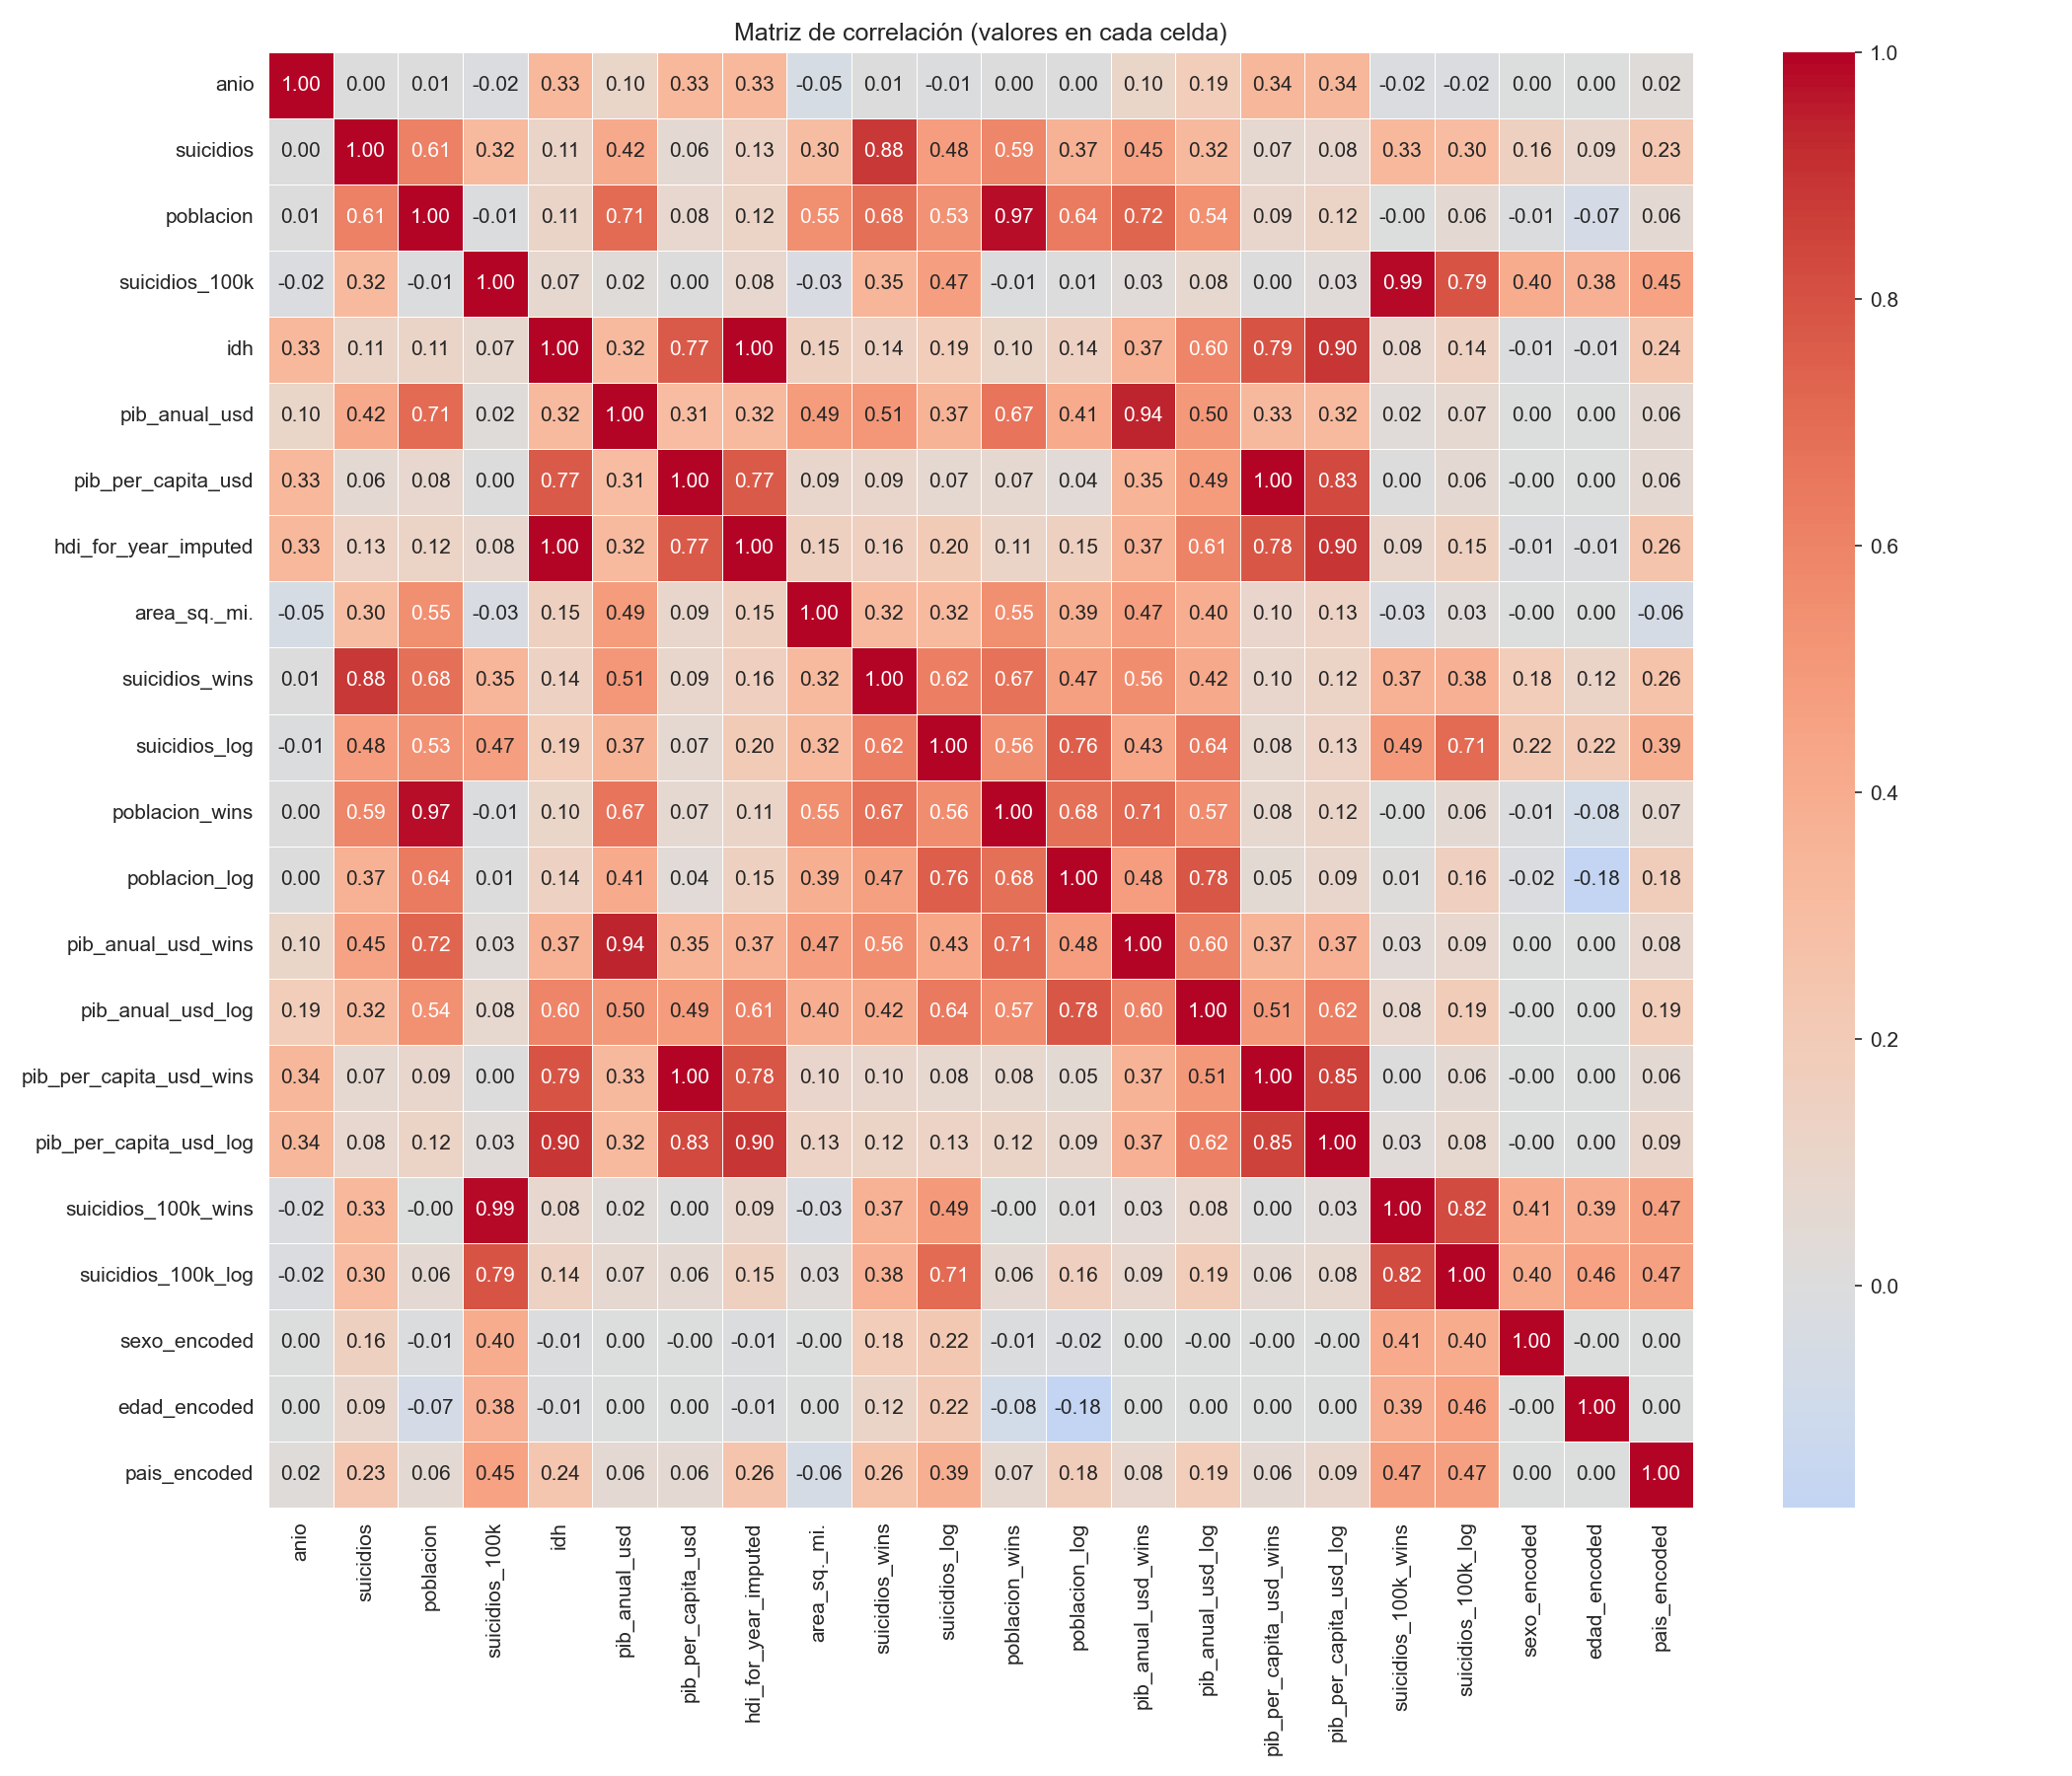

Values plotted in this chart, from the file beside it:
, anio, suicidios, poblacion, suicides_100k_pop, idh, pib_anual_usd, pib_per_capita_usd, hdi_for_year_imputed, population, area_sq._mi., gdp__per_capita, suicidios_100k, suicidios_wins, poblacion_wins, pib_anual_usd_wins, pib_per_capita_usd_wins, suicidios_100k_wins, suicidios_wins_log, poblacion_wins_log, pib_anual_usd_wins_log, pib_per_capita_usd_wins_log, suicidios_100k_wins_log, sexo_encoded
anio, 1.0, 0.008276, 0.007396, -0.01254, 0.331, 0.1047, 0.3337, 0.3273, -0.03596, -0.04792, -0.04531, -0.01254, 0.01324, 0.002492, 0.1064, 0.3368, -0.01567, -0.007417, 0.00239, 0.1823, 0.3468, -0.01788, 1.2975032287162754e-16
suicidios, 0.008276, 1.0, 0.6134, 0.319, 0.1136, 0.4239, 0.06883, 0.1316, 0.5373, 0.2974, 0.1861, 0.319, 0.8812, 0.5908, 0.4488, 0.07371, 0.3372, 0.4847, 0.37, 0.3264, 0.08983, 0.3094, 0.155
poblacion, 0.007396, 0.6134, 1.0, -0.002161, 0.1155, 0.7046, 0.08743, 0.1273, 0.8646, 0.5493, 0.1685, -0.002163, 0.6759, 0.973, 0.7224, 0.09461, 0.003114, 0.5359, 0.6334, 0.5395, 0.1282, 0.06892, -0.01136
suicides_100k_pop, -0.01254, 0.319, -0.002161, 1.0, 0.07548, 0.02707, 0.007568, 0.08699, -0.03803, -0.02762, 0.05924, 1, 0.3564, -0.003531, 0.04033, 0.008976, 0.9839, 0.4733, 0.01998, 0.09418, 0.03672, 0.7856, 0.3918
idh, 0.331, 0.1136, 0.1155, 0.07548, 1.0, 0.3206, 0.7732, 0.997, 0.09675, 0.1564, 0.7678, 0.07548, 0.1438, 0.1067, 0.3755, 0.7897, 0.08372, 0.1954, 0.1526, 0.5921, 0.8941, 0.148, -0.005069
pib_anual_usd, 0.1047, 0.4239, 0.7046, 0.02707, 0.3206, 1.0, 0.3166, 0.3214, 0.7857, 0.4875, 0.3523, 0.02707, 0.5106, 0.6644, 0.9306, 0.3303, 0.02884, 0.3659, 0.4035, 0.4963, 0.3184, 0.07424, 4.2308223070224374e-16
pib_per_capita_usd, 0.3337, 0.06883, 0.08743, 0.007568, 0.7732, 0.3166, 1.0, 0.7681, 0.09358, 0.09749, 0.7937, 0.007566, 0.09528, 0.07578, 0.3576, 0.9957, 0.01001, 0.07911, 0.05525, 0.49, 0.8323, 0.06738, -3.9897442236157727e-17
hdi_for_year_imputed, 0.3273, 0.1316, 0.1273, 0.08699, 0.997, 0.3214, 0.7681, 1.0, 0.09036, 0.1514, 0.7697, 0.08699, 0.1639, 0.1203, 0.378, 0.7846, 0.09445, 0.214, 0.169, 0.6082, 0.8971, 0.1579, -0.005054
population, -0.03596, 0.5373, 0.8646, -0.03803, 0.09675, 0.7857, 0.09358, 0.09036, 1.0, 0.6498, 0.1679, -0.03803, 0.5612, 0.8745, 0.8091, 0.1015, -0.03567, 0.4626, 0.5922, 0.556, 0.1258, 0.01378, -4.681818310577237e-16
area_sq._mi., -0.04792, 0.2974, 0.5493, -0.02762, 0.1564, 0.4875, 0.09749, 0.1514, 0.6498, 1.0, 0.1825, -0.02762, 0.3086, 0.5443, 0.4674, 0.1043, -0.02524, 0.3131, 0.3791, 0.3851, 0.1334, 0.03034, -1.3621990424886752e-16
gdp__per_capita, -0.04531, 0.1861, 0.1685, 0.05924, 0.7678, 0.3523, 0.7937, 0.7697, 0.1679, 0.1825, 1.0, 0.05923, 0.1926, 0.1585, 0.4, 0.7987, 0.06368, 0.1324, 0.05147, 0.5031, 0.8209, 0.113, 2.7480330016466746e-16
suicidios_100k, -0.01254, 0.319, -0.002163, 1, 0.07548, 0.02707, 0.007566, 0.08699, -0.03803, -0.02762, 0.05923, 1.0, 0.3564, -0.003532, 0.04033, 0.008974, 0.9839, 0.4733, 0.01997, 0.09418, 0.03672, 0.7856, 0.3918
suicidios_wins, 0.01324, 0.8812, 0.6759, 0.3564, 0.1438, 0.5106, 0.09528, 0.1639, 0.5612, 0.3086, 0.1926, 0.3564, 1.0, 0.6717, 0.5591, 0.1019, 0.3766, 0.6214, 0.4679, 0.4246, 0.1313, 0.3843, 0.1822
poblacion_wins, 0.002492, 0.5908, 0.973, -0.003531, 0.1067, 0.6644, 0.07578, 0.1203, 0.8745, 0.5443, 0.1585, -0.003532, 0.6717, 1.0, 0.7111, 0.08285, 0.002021, 0.5641, 0.6754, 0.569, 0.1238, 0.06842, -0.01157
pib_anual_usd_wins, 0.1064, 0.4488, 0.7224, 0.04033, 0.3755, 0.9306, 0.3576, 0.378, 0.8091, 0.4674, 0.4, 0.04033, 0.5591, 0.7111, 1.0, 0.3731, 0.04218, 0.4367, 0.4832, 0.6035, 0.3824, 0.09505, 3.544807483171273e-16
pib_per_capita_usd_wins, 0.3368, 0.07371, 0.09461, 0.008976, 0.7897, 0.3303, 0.9957, 0.7846, 0.1015, 0.1043, 0.7987, 0.008974, 0.1019, 0.08285, 0.3731, 1.0, 0.01149, 0.08809, 0.06532, 0.5065, 0.8485, 0.06966, -2.7793626442878486e-17
suicidios_100k_wins, -0.01567, 0.3372, 0.003114, 0.9839, 0.08372, 0.02884, 0.01001, 0.09445, -0.03567, -0.02524, 0.06368, 0.9839, 0.3766, 0.002021, 0.04218, 0.01149, 1.0, 0.497, 0.02673, 0.09677, 0.03802, 0.8206, 0.4098
suicidios_wins_log, -0.007417, 0.4847, 0.5359, 0.4733, 0.1954, 0.3659, 0.07911, 0.214, 0.4626, 0.3131, 0.1324, 0.4733, 0.6214, 0.5641, 0.4367, 0.08809, 0.497, 1.0, 0.7612, 0.6579, 0.1373, 0.7107, 0.2192
poblacion_wins_log, 0.00239, 0.37, 0.6334, 0.01998, 0.1526, 0.4035, 0.05525, 0.169, 0.5922, 0.3791, 0.05147, 0.01997, 0.4679, 0.6754, 0.4832, 0.06532, 0.02673, 0.7612, 1.0, 0.7934, 0.1059, 0.1783, -0.02077
pib_anual_usd_wins_log, 0.1823, 0.3264, 0.5395, 0.09418, 0.5921, 0.4963, 0.49, 0.6082, 0.556, 0.3851, 0.5031, 0.09418, 0.4246, 0.569, 0.6035, 0.5065, 0.09677, 0.6579, 0.7934, 1.0, 0.6169, 0.2126, 1.167290991766513e-16
pib_per_capita_usd_wins_log, 0.3468, 0.08983, 0.1282, 0.03672, 0.8941, 0.3184, 0.8323, 0.8971, 0.1258, 0.1334, 0.8209, 0.03672, 0.1313, 0.1238, 0.3824, 0.8485, 0.03802, 0.1373, 0.1059, 0.6169, 1.0, 0.08649, -1.6313639697162928e-17
suicidios_100k_wins_log, -0.01788, 0.3094, 0.06892, 0.7856, 0.148, 0.07424, 0.06738, 0.1579, 0.01378, 0.03034, 0.113, 0.7856, 0.3843, 0.06842, 0.09505, 0.06966, 0.8206, 0.7107, 0.1783, 0.2126, 0.08649, 1.0, 0.3964
sexo_encoded, 1.2975032287162754e-16, 0.155, -0.01136, 0.3918, -0.005069, 4.2308223070224374e-16, -3.9897442236157727e-17, -0.005054, -4.681818310577237e-16, -1.3621990424886752e-16, 2.7480330016466746e-16, 0.3918, 0.1822, -0.01157, 3.544807483171273e-16, -2.7793626442878486e-17, 0.4098, 0.2192, -0.02077, 1.167290991766513e-16, -1.6313639697162928e-17, 0.3964, 1.0
edad_encoded, 4.511575128249522e-16, 0.09064, -0.06775, 0.3809, -0.005137, 1.1597271988639754e-16, 2.29533515135767e-16, -0.005122, 1.2754109282079052e-15, 1.7119779938803899e-16, 1.900364088424409e-16, 0.3809, 0.1213, -0.08114, 1.2261348458379398e-16, 2.0033966968765632e-16, 0.3926, 0.2154, -0.181, -1.12241541174875e-16, 3.383845842466545e-16, 0.454, -3.63079175186077e-18
pais_encoded, 0.01607, 0.2342, 0.07719, 0.4492, 0.2444, 0.06764, 0.06643, 0.2671, -0.07637, -0.05404, 0.1364, 0.4491, 0.2717, 0.08545, 0.09488, 0.06722, 0.4678, 0.4109, 0.2077, 0.2192, 0.1045, 0.4707, 2.825361698804154e-16
